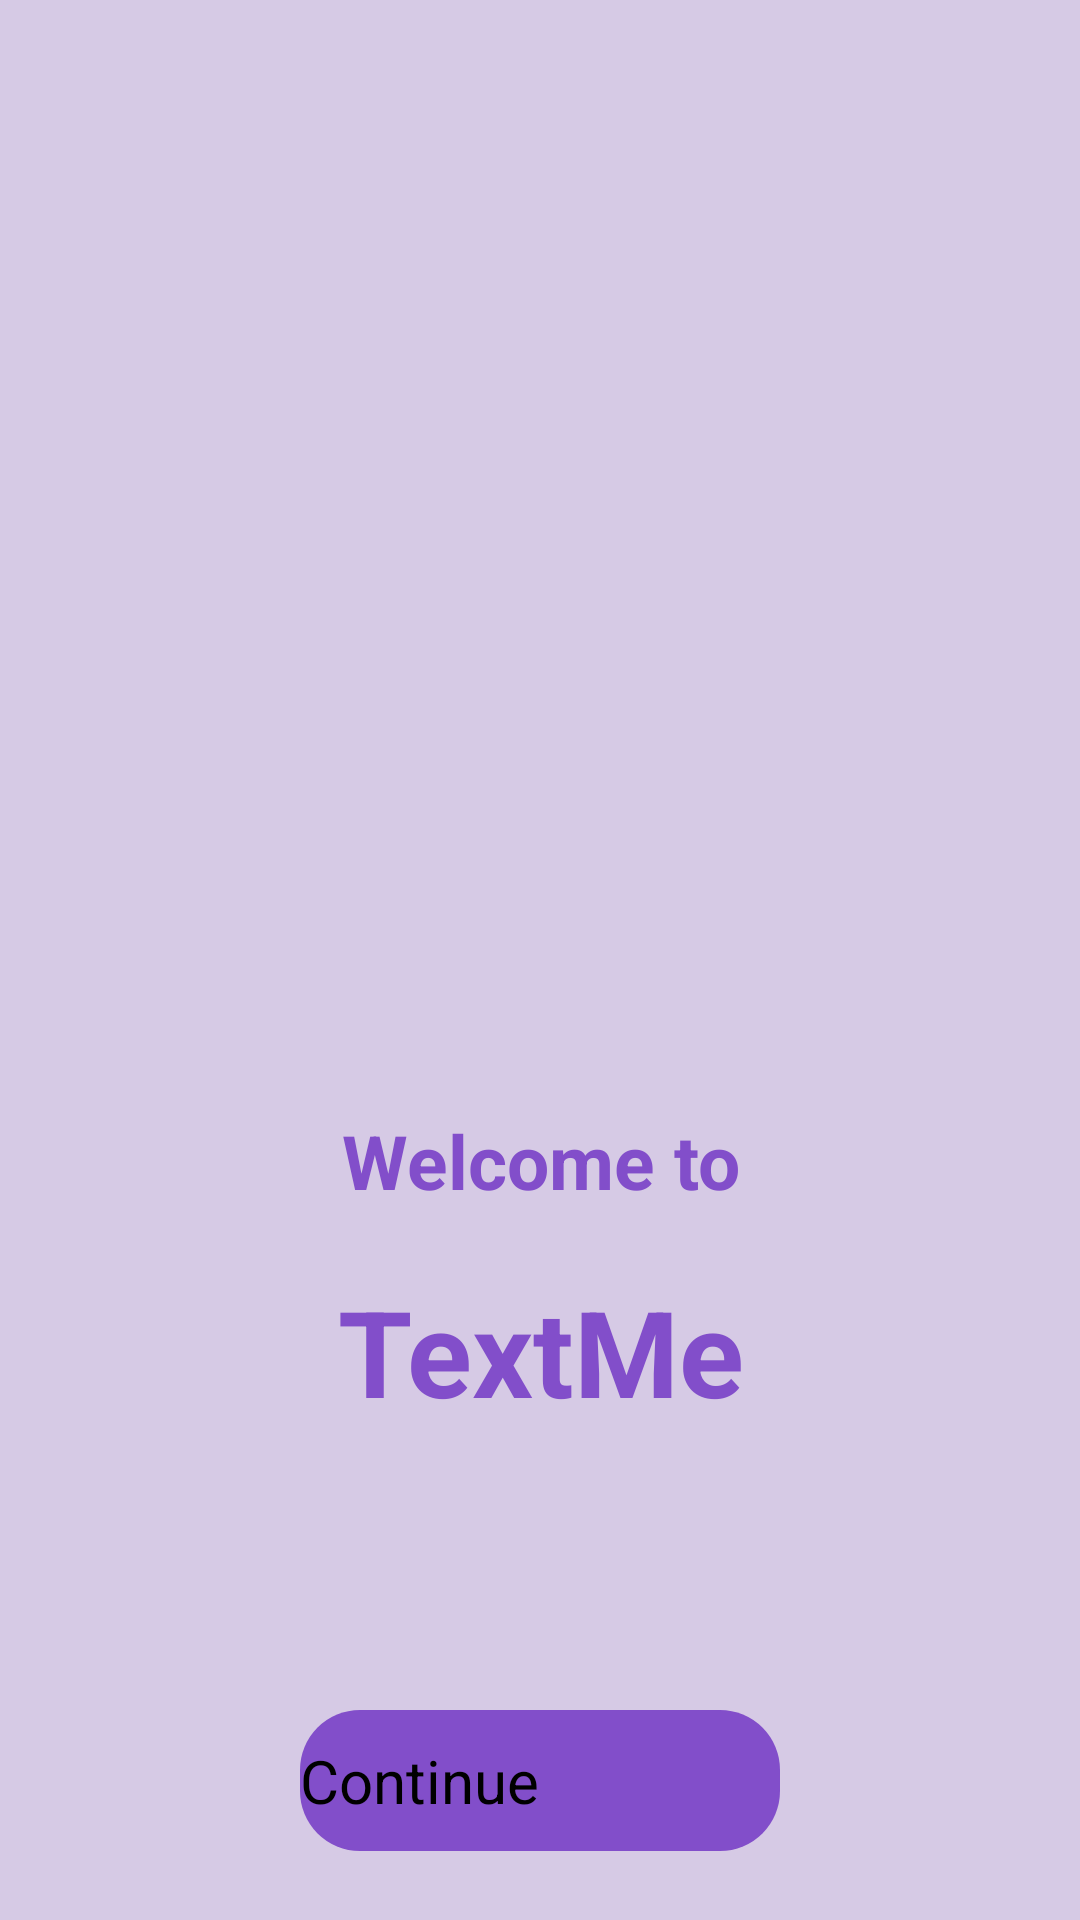

Here is an Android app screen rendered from its layout file. Give the layout XML and the strings, colors and styles it references.
<!-- AndroidManifest.xml: application theme Theme.TextMe -->
<!-- res/layout/activity_profile.xml -->
<?xml version="1.0" encoding="utf-8"?>
<androidx.constraintlayout.widget.ConstraintLayout
    xmlns:android="http://schemas.android.com/apk/res/android"
    xmlns:tools="http://schemas.android.com/tools"
    xmlns:app="http://schemas.android.com/apk/res-auto"
    android:layout_gravity="center_horizontal"
    android:layout_width="match_parent"
    android:layout_height="match_parent"
    tools:context=".activity.ProfileActivity">

    <RelativeLayout
        android:layout_width="match_parent"
        android:layout_height="match_parent"
        android:background="#D6CAE5">


        <ImageView
            android:id="@+id/imageView"
            android:layout_width="180dp"
            android:layout_height="180dp"
            android:layout_centerHorizontal="true"
            android:layout_marginTop="90dp"
            app:srcCompat="@drawable/ic_outline_verified_24" />

        <TextView
            android:id="@+id/welcome"
            android:layout_width="match_parent"
            android:layout_height="wrap_content"
            android:editable="false"
            android:text="Welcome to"
            android:layout_below="@id/imageView"
            android:gravity="center"
            android:textColor="#824ECA"
            android:textSize="25sp"
            android:textStyle="bold"
            android:layout_marginTop="100dp"/>

        <TextView
            android:layout_width="match_parent"
            android:layout_height="wrap_content"
            android:layout_below="@+id/welcome"
            android:gravity="center"
            android:text="TextMe"
            android:textColor="#824ECA"
            android:textSize="40sp"
            android:textStyle="bold"
            android:layout_marginTop="20dp"/>

        

        <Button
            android:id="@+id/button"
            android:layout_width="match_parent"
            android:layout_height="wrap_content"
            android:layout_marginLeft="100dp"
            android:layout_marginTop="570dp"
            android:layout_marginRight="100dp"
            android:background="@drawable/btn_background"
            android:inputType="number"
            android:paddingTop="10dp"
            android:paddingBottom="10dp"
            android:text="Continue"
            android:textSize="20sp" />


    </RelativeLayout>

</androidx.constraintlayout.widget.ConstraintLayout>
<!-- resources referenced by this layout -->
<resources>
  <!-- drawable btn_background (drawable) -->
  <?xml version="1.0" encoding="utf-8"?>
  <shape
      xmlns:android="http://schemas.android.com/apk/res/android">
      <corners
          android:radius="20dp"/>
      <solid
          android:color="@color/primary_btn_purple"/>
  
  </shape>
  <!-- drawable ic_outline_verified_24 (drawable) -->
  <vector android:height="24dp" android:tint="#824ECA"
      android:viewportHeight="24" android:viewportWidth="24"
      android:width="24dp" xmlns:android="http://schemas.android.com/apk/res/android">
      <path android:fillColor="@android:color/white" android:pathData="M23,11.99l-2.44,-2.79l0.34,-3.69l-3.61,-0.82L15.4,1.5L12,2.96L8.6,1.5L6.71,4.69L3.1,5.5L3.44,9.2L1,11.99l2.44,2.79l-0.34,3.7l3.61,0.82L8.6,22.5l3.4,-1.47l3.4,1.46l1.89,-3.19l3.61,-0.82l-0.34,-3.69L23,11.99zM19.05,13.47l-0.56,0.65l0.08,0.85l0.18,1.95l-1.9,0.43l-0.84,0.19l-0.44,0.74l-0.99,1.68l-1.78,-0.77L12,18.85l-0.79,0.34l-1.78,0.77l-0.99,-1.67l-0.44,-0.74l-0.84,-0.19l-1.9,-0.43l0.18,-1.96l0.08,-0.85l-0.56,-0.65l-1.29,-1.47l1.29,-1.48l0.56,-0.65L5.43,9.01L5.25,7.07l1.9,-0.43l0.84,-0.19l0.44,-0.74l0.99,-1.68l1.78,0.77L12,5.14l0.79,-0.34l1.78,-0.77l0.99,1.68l0.44,0.74l0.84,0.19l1.9,0.43l-0.18,1.95l-0.08,0.85l0.56,0.65l1.29,1.47L19.05,13.47z"/>
      <path android:fillColor="@android:color/white" android:pathData="M10.09,13.75l-2.32,-2.33l-1.48,1.49l3.8,3.81l7.34,-7.36l-1.48,-1.49z"/>
  </vector>
  <style name="Theme.TextMe" parent="Theme.MaterialComponents.DayNight.DarkActionBar">
          
          <item name="colorPrimary">@color/primary_btn_purple</item>
          
          <item name="colorOnPrimary">@color/white</item>
          
          <item name="colorSecondary">@color/primary_background_purple</item>
          
          <item name="colorOnSecondary">@color/black</item>
          
          <item name="android:statusBarColor" tools:targetApi="l">?attr/colorPrimaryVariant</item>
          
      </style>
  <color name="primary_btn_purple">#824ECA</color>
  <color name="white">#FFFFFFFF</color>
  <color name="primary_background_purple">#D6CAE5</color>
  <color name="black">#FF000000</color>
</resources>
